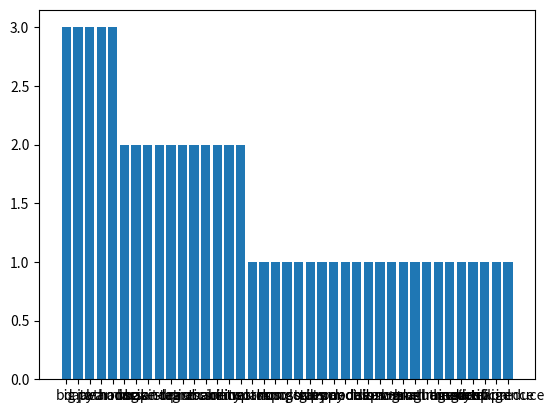

Source code (Python):
from collections import Counter

from matplotlib import pyplot as plt


interests = [
    (0, "Hadoop"), (0, "Big Data"), (0, "HBase"), (0, "Java"),
    (0, "Spark"), (0, "Storm"), (0, "Cassandra"),
    (1, "NoSQL"), (1, "MongoDB"), (1, "Cassandra"), (1, "HBase"),
    (1, "Postgres"), (2, "Python"), (2, "scikit-learn"), (2, "scipy"),
    (2, "numpy"), (2, "statsmodels"), (2, "pandas"), (3, "R"), (3, "Python"),
    (3, "statistics"), (3, "regression"), (3, "probability"),
    (4, "machine learning"), (4, "regression"), (4, "decision trees"),
    (4, "libsvm"), (5, "Python"), (5, "R"), (5, "Java"), (5, "C++"),
    (5, "Haskell"), (5, "programming languages"), (6, "statistics"),
    (6, "probability"), (6, "mathematics"), (6, "theory"),
    (7, "machine learning"), (7, "scikit-learn"), (7, "Mahout"),
    (7, "neural networks"), (8, "neural networks"), (8, "deep learning"),
    (8, "Big Data"), (8, "artificial intelligence"), (9, "Hadoop"),
    (9, "Java"), (9, "MapReduce"), (9, "Big Data")
]

words_and_count = Counter([word for interest in interests for word in interest[1].lower().split(" ")])

# for word, count in words_and_count.most_common():
#     if count > 1:
#         print(word, count)

plt.bar([word_and_count[0] for word_and_count in words_and_count.most_common()],
        [word_and_count[1] for word_and_count in words_and_count.most_common()])
plt.show()